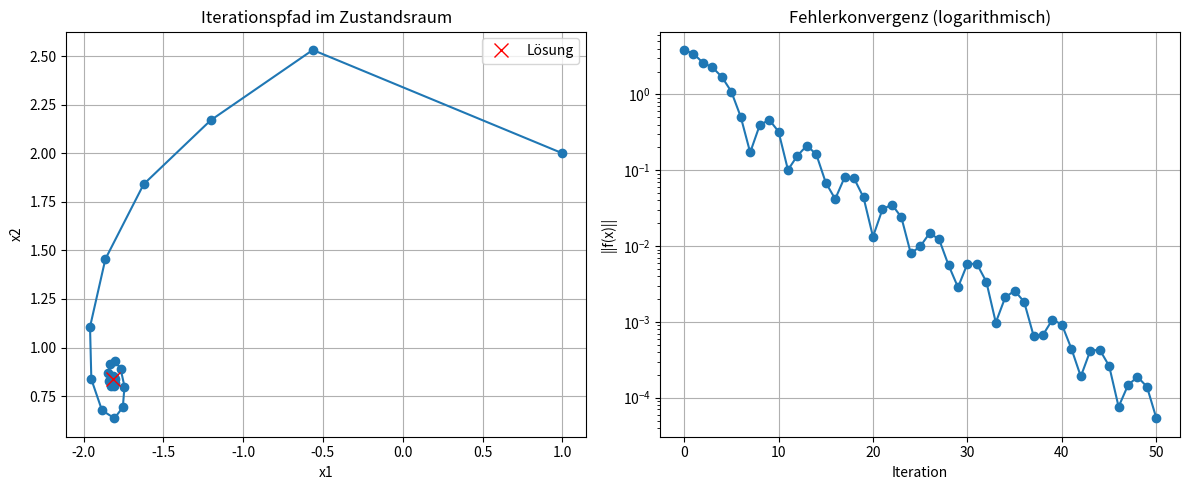

Here is the Python script that generated this plot:
import numpy as np
import matplotlib.pyplot as plt
from scipy.linalg import solve


def newton_explicit_derivative(f,Df,x0,epsilon,max_iter):
    """
    Explicit Implementation of the Newton method to solve f(x) = 0

    Parameters
    ----------
    f: function
        function
    x0: number
        initial guess
    epsilon: number
        tolerance 
    max_iter: integer
        maximum number of iterations of Newton's Method
    """

    xn = x0
    x_history = [xn]

    for n in range(0,max_iter):
        fxn = f(xn)
        if abs(fxn) < epsilon:
            print(f"Found solution after {n} iterations")
            return xn
        Dfxn = Df(xn)
        if Dfxn == 0:
            print("Zero derivative. No Solution found")
            return None
        xn = xn - fxn/Dfxn
        x_history.append(xn)
    print("Exceeded maximum number of iterations. No solution found")
    return None

p = lambda x: x**3  - x**2 - 1
Dp = lambda x: 3*x**2 - 2*x
approx = newton_explicit_derivative(p,Dp,1,1e-10,20)
print(approx)


def simplified_newton(f,J,x0,tol=1e-8,max_iter=50):
    """
    Implementation of the simplified newton method with fixed jacobian matrix

    Parameters
    ---------
    f: function 
        the function we want to study
    J: function
        the jacobian matrix
    x0: array
        starting value
    tol: float
        tolerance for the iteration
    max_iter: int
        maximum number of iterations
    """
    x = x0.copy()
    J0 = J(x0) # initial jacobian
    conv_history = [x.copy()]
    error_history = [np.linalg.norm(f(x))]

    for k in range(max_iter):
        fx = f(x)
        if np.linalg.norm(fx) < tol:
            break

        # Solve the system J0 * Delta x = -f(x)
        delta_x = solve(J0,-fx)
        x += delta_x

        conv_history.append(x.copy())
        error_history.append(np.linalg.norm(f(x)))
    return x, np.array(conv_history), np.array(error_history)

# Beispiel: Nichtlineares Gleichungssystem
def f(x):
    return np.array([
        x[0]**2 + x[1]**2 - 4,
        np.exp(x[0]) + x[1] - 1
    ])

def J(x):
    return np.array([
        [2*x[0], 2*x[1]],
        [np.exp(x[0]), 1]
    ])

# Startwert
x0 = np.array([1.0, 2])

# Anwendung des vereinfachten Newton-Verfahrens
sol, conv_hist, error_hist = simplified_newton(f, J, x0)

# Plot der Konvergenz
plt.figure(figsize=(12, 5))

# Plot 1: Iterationspfad
plt.subplot(1, 2, 1)
plt.plot(conv_hist[:, 0], conv_hist[:, 1], 'o-')
plt.plot(sol[0], sol[1], 'rx', markersize=10, label='Lösung')
plt.xlabel('x1')
plt.ylabel('x2')
plt.title('Iterationspfad im Zustandsraum')
plt.grid(True)
plt.legend()

# Plot 2: Fehlerkonvergenz
plt.subplot(1, 2, 2)
plt.semilogy(error_hist, 'o-')
plt.xlabel('Iteration')
plt.ylabel('||f(x)||')
plt.title('Fehlerkonvergenz (logarithmisch)')
plt.grid(True)

plt.tight_layout()
plt.show()

print(f"Gefundene Lösung: {sol}")
print(f"Funktionswert an der Lösung: {f(sol)}")
print(f"Anzahl Iterationen: {len(conv_hist)-1}")
